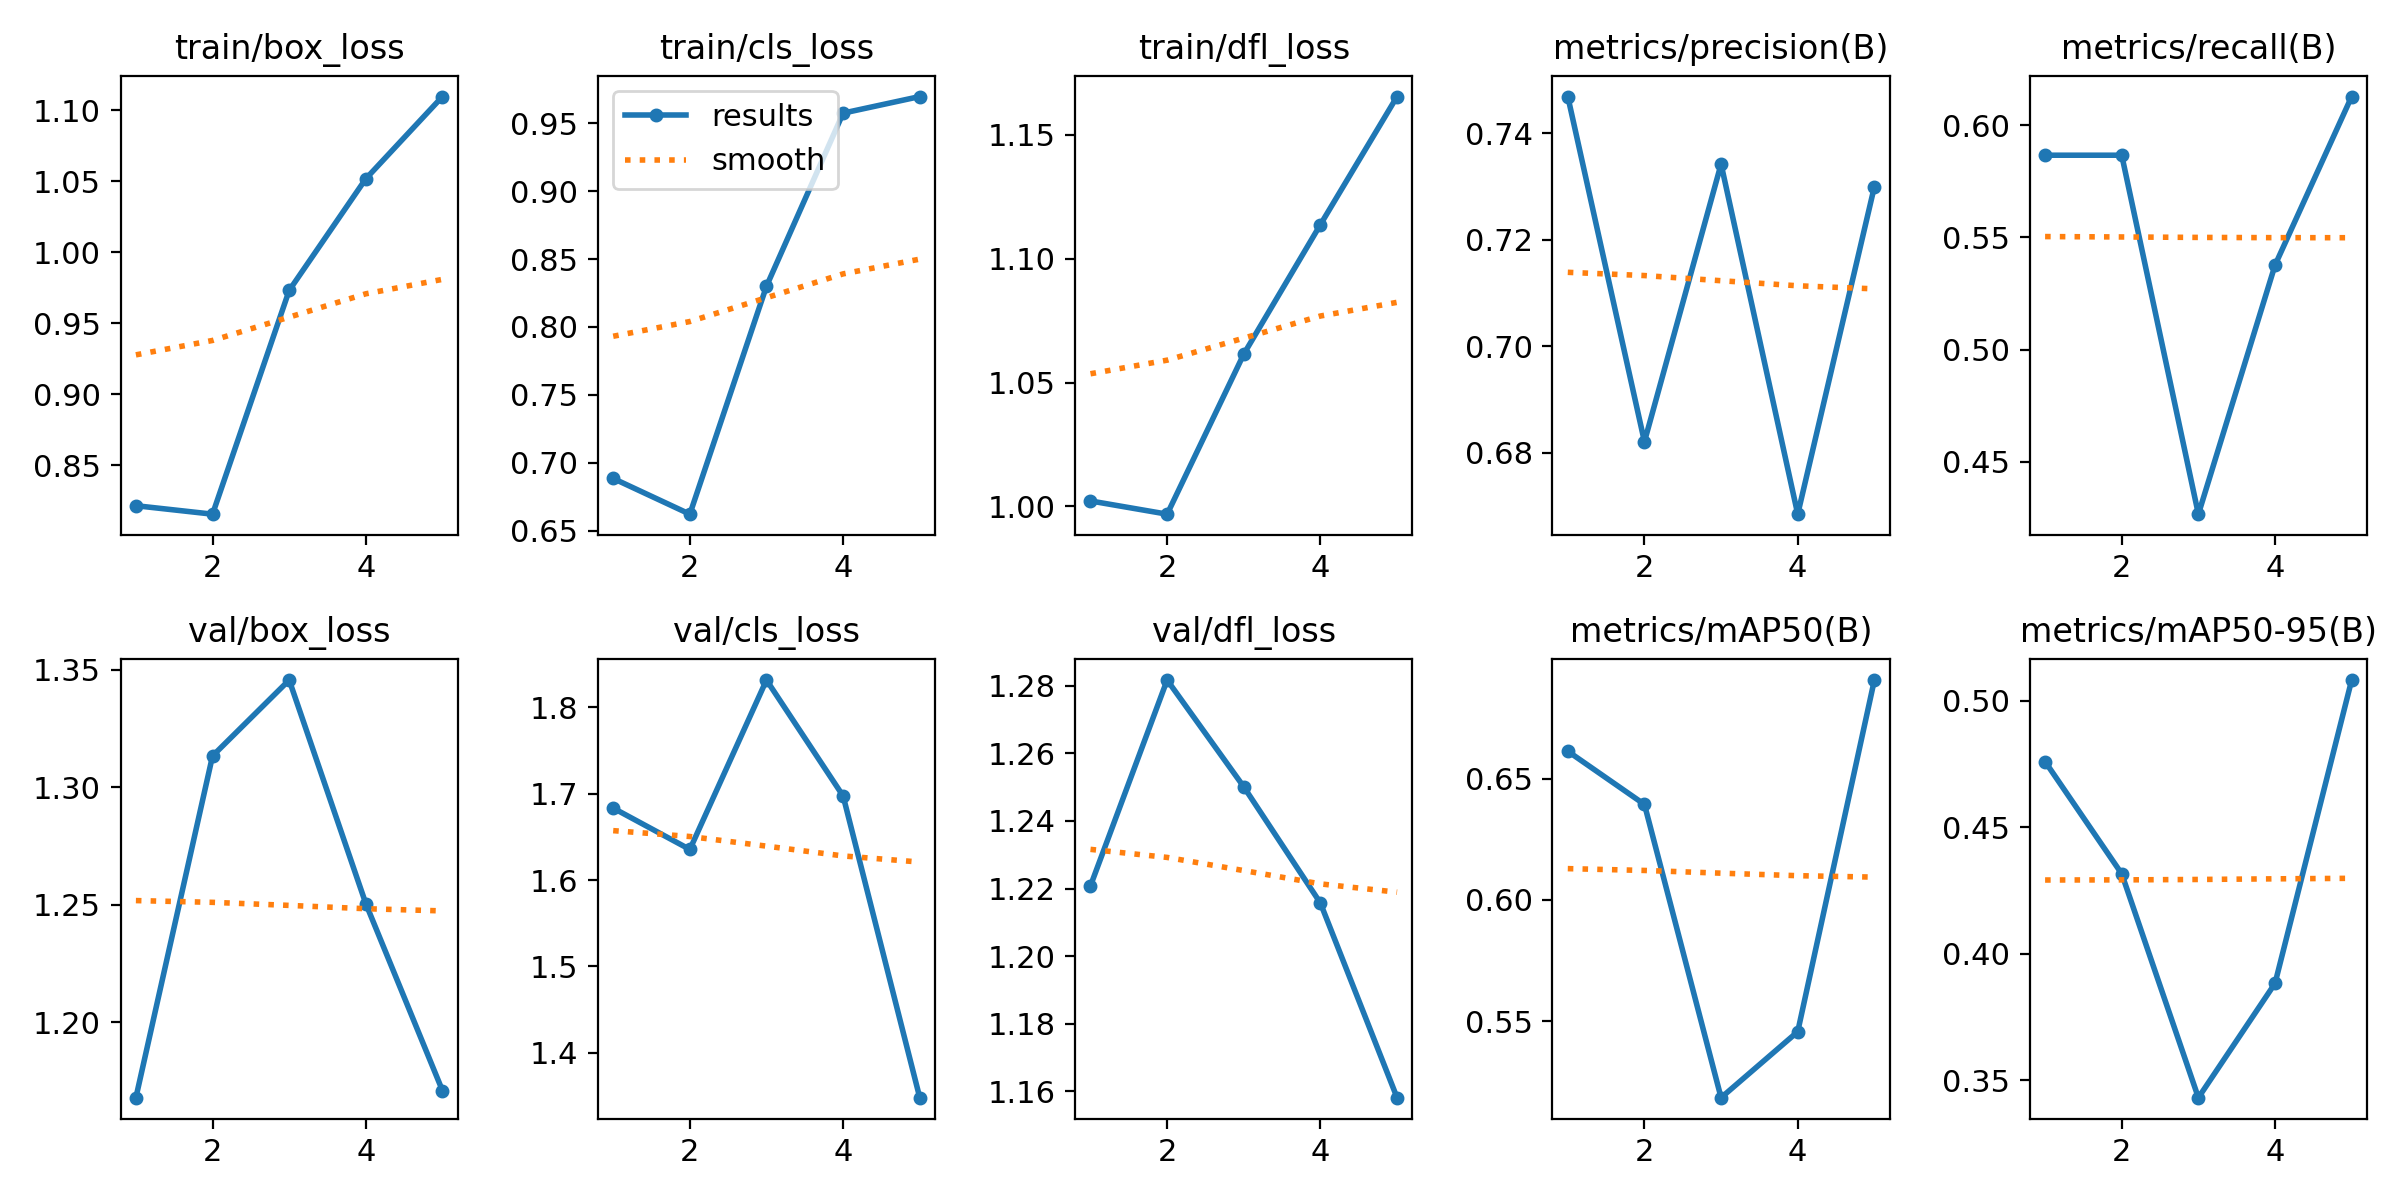

The table this chart was drawn from, first rows:
epoch, train/box_loss, train/cls_loss, train/dfl_loss, metrics/precision(B), metrics/recall(B), metrics/mAP50(B), metrics/mAP50-95(B), val/box_loss, val/cls_loss, val/dfl_loss, lr/pg0, lr/pg1, lr/pg2
1, 0.8216, 0.6885, 1.002, 0.7469, 0.5867, 0.6613, 0.476, 1.168, 1.683, 1.221, 0.00048, 0.00048, 0.00048
2, 0.8156, 0.6622, 0.9969, 0.6821, 0.5867, 0.6394, 0.4316, 1.313, 1.635, 1.282, 0.000786, 0.000786, 0.000786
3, 0.9732, 0.83, 1.062, 0.7342, 0.4267, 0.5185, 0.3431, 1.346, 1.832, 1.25, 0.0008939, 0.0008939, 0.0008939
4, 1.052, 0.9574, 1.114, 0.6684, 0.5377, 0.5457, 0.3883, 1.25, 1.697, 1.216, 0.0008039, 0.0008039, 0.0008039
5, 1.11, 0.9696, 1.165, 0.73, 0.6128, 0.6907, 0.5082, 1.171, 1.348, 1.158, 0.000416, 0.000416, 0.000416
